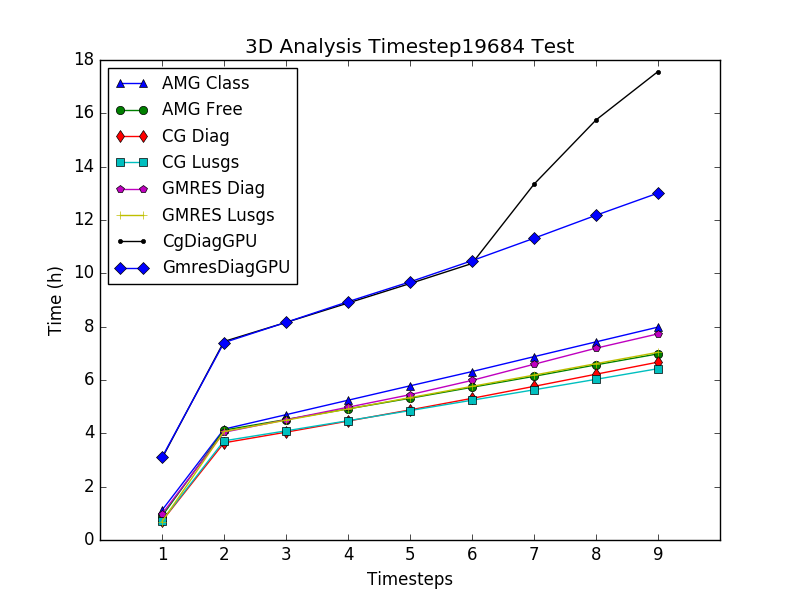

Values plotted in this chart, from the file beside it:
Timesteps, AMG Class, AMG Free, CG Diag, CG Lusgs, GMRES Diag, GMRES Lusgs, CgDiagGPU, GmresDiagGPU
1, 1.117, 0.894, 0.71, 0.729, 0.974, 0.692, 3.065, 3.1
2, 4.157, 4.119, 3.644, 3.719, 4.041, 4.069, 7.445, 7.402
3, 4.699, 4.518, 4.043, 4.093, 4.51, 4.492, 8.159, 8.161
4, 5.241, 4.916, 4.459, 4.473, 4.979, 4.915, 8.886, 8.937
5, 5.781, 5.315, 4.879, 4.853, 5.449, 5.338, 9.617, 9.68
6, 6.316, 5.727, 5.312, 5.242, 5.985, 5.761, 10.37, 10.47
7, 6.875, 6.138, 5.761, 5.632, 6.59, 6.184, 13.34, 11.31
8, 7.43, 6.568, 6.217, 6.025, 7.193, 6.614, 15.75, 12.18
9, 7.983, 6.98, 6.67, 6.425, 7.73, 7.038, 17.57, 13.01
